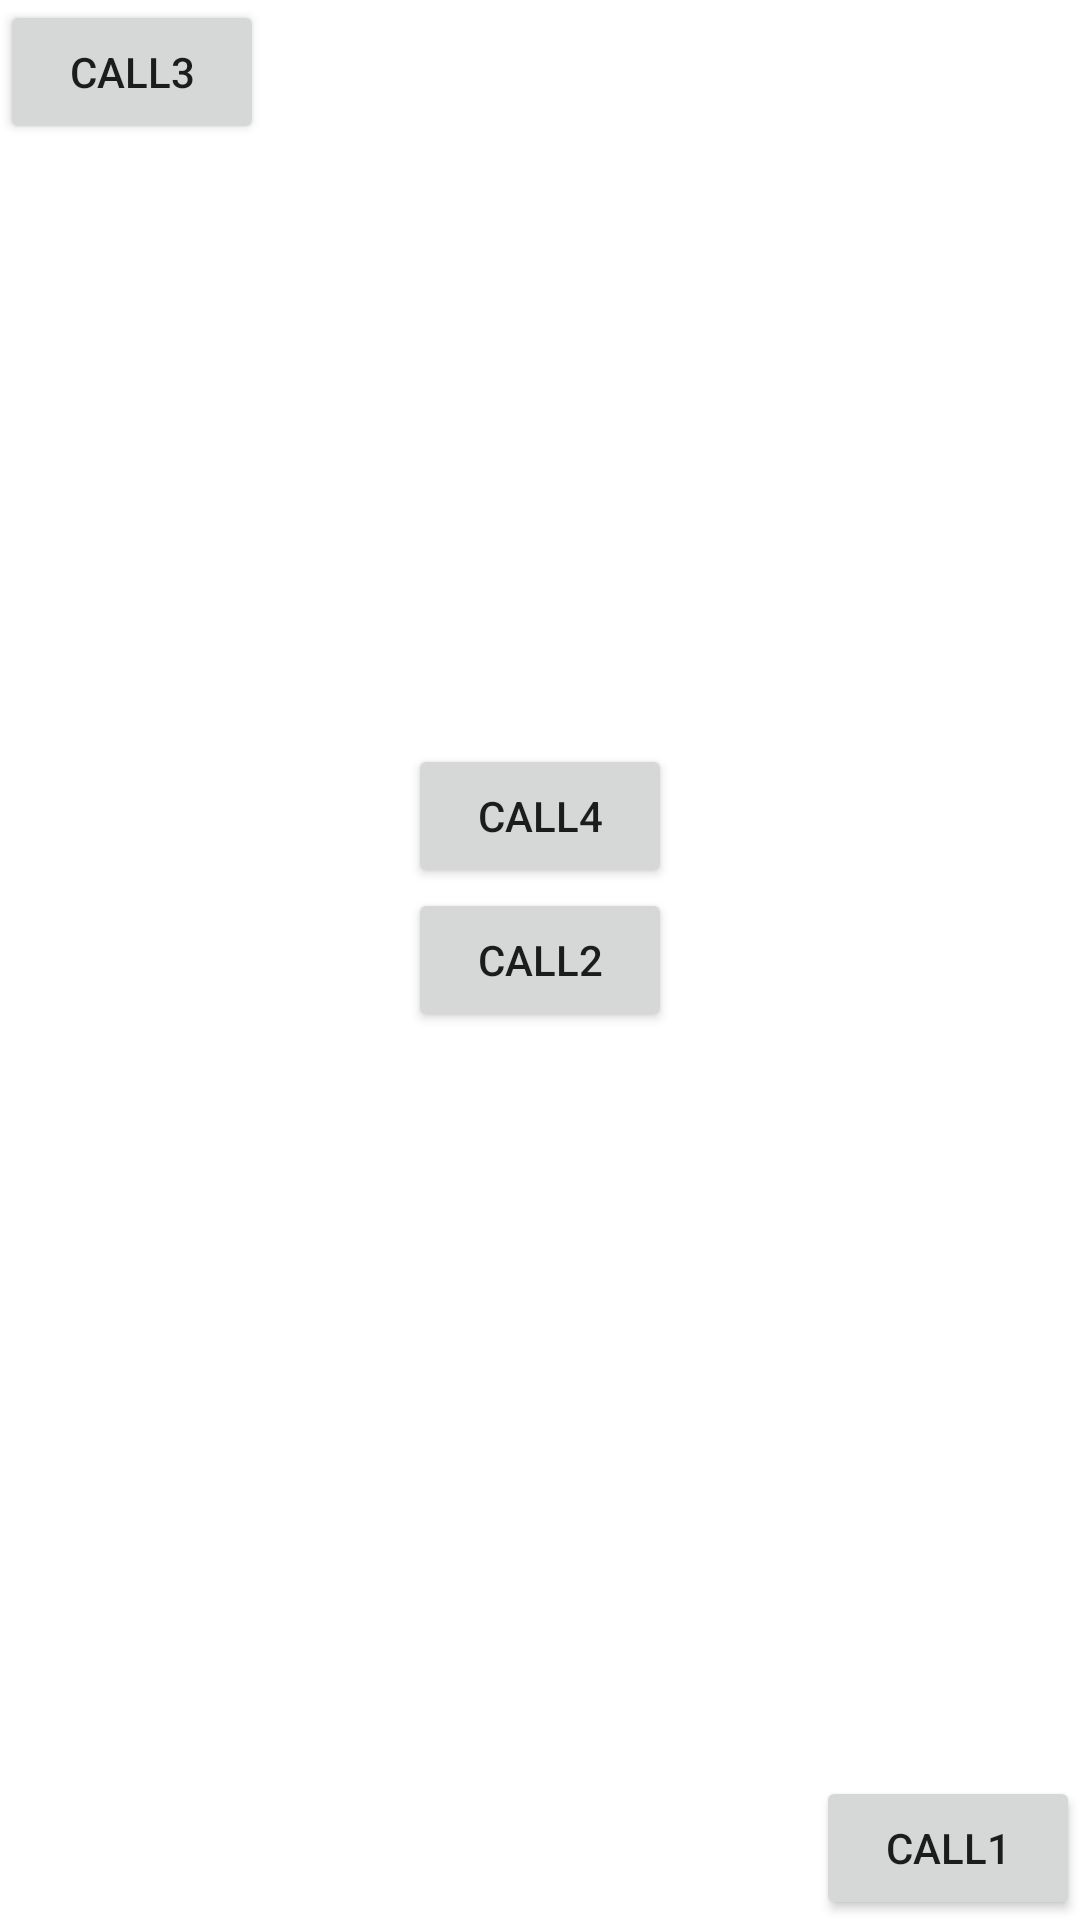

This screen was rendered from an Android layout file. Write that file and the resources it references.
<!-- AndroidManifest.xml: application theme Theme.D2Lesson45 -->
<!-- res/layout/third_activity.xml -->
<?xml version="1.0" encoding="utf-8"?>
<RelativeLayout xmlns:android="http://schemas.android.com/apk/res/android"
    android:layout_width="match_parent"
    android:layout_height="match_parent">

    <Button
        android:text="Call1"
        android:layout_width="wrap_content"
        android:layout_height="wrap_content"
        android:layout_alignParentBottom="true"

        android:layout_alignParentRight="true"
        />

    <Button
        android:id="@+id/btn2"
        android:layout_width="wrap_content"
        android:layout_height="wrap_content"
        android:layout_centerInParent="true"
        android:text="Call2" />

    <Button
        android:id="@+id/btn3"
        android:text="Call3"
        android:layout_width="wrap_content"
        android:layout_height="wrap_content"


        />
    <Button
        android:id="@+id/btn4"
        android:text="Call4"
        android:layout_above="@id/btn2"
        android:layout_centerInParent="true"
        android:layout_width="wrap_content"
        android:layout_height="wrap_content"/>
</RelativeLayout>
<!-- resources referenced by this layout -->
<resources>
  <style name="Theme.D2Lesson45" parent="Theme.MaterialComponents.DayNight.DarkActionBar">
          
          <item name="colorPrimary">@color/purple_500</item>
          <item name="colorPrimaryVariant">@color/purple_700</item>
          <item name="colorOnPrimary">@color/white</item>
          
          <item name="colorSecondary">@color/teal_200</item>
          <item name="colorSecondaryVariant">@color/teal_700</item>
          <item name="colorOnSecondary">@color/black</item>
          
          <item name="android:statusBarColor">?attr/colorPrimaryVariant</item>
          
      </style>
  <!-- not gathered from this repository: default colours our renderer supplied (Android Studio template values) -->
  <color name="purple_500">#FF6200EE</color>
  <color name="purple_700">#FF3700B3</color>
  <color name="teal_200">#FF03DAC5</color>
  <color name="teal_700">#FF018786</color>
  <color name="black">#FF000000</color>
  <color name="white">#FFFFFFFF</color>
</resources>
